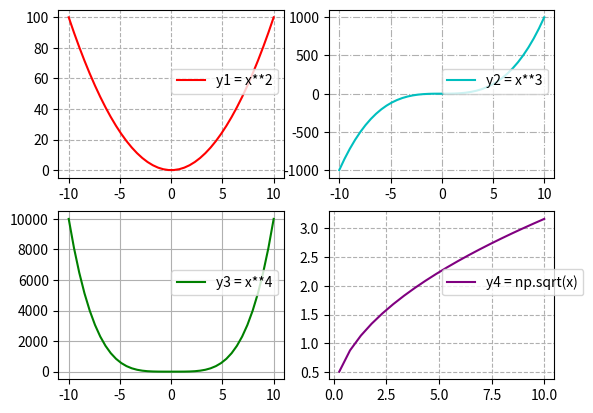

Generate this figure with matplotlib:
# Matplotlib [Python]
# Ejercicios de práctica

# [redacted]
# Version: 2.0

# IMPORTANTE: NO borrar los comentarios
# que aparecen en verde con el hashtag "#"

# Ejercicios de matplotlib
import numpy as np
import matplotlib.pyplot as plt


if __name__ == '__main__':
    print("Bienvenidos a otra clase de Inove con Python")
    print("Line Plot: Figura con múltiples gráficos")

    # NOTA: aproveche los ejemplos "line_plot" y "scatter_plot" de clase

    # Alumnos: Se desea graficar cuatro funciones en una misma figura
    # en cuatros gráficos (axes) distintos. Para el siguiente
    # intervalor de valores de "X":
    x = np.linspace(-10, 10, 40)

    # Realizar tres gráficos que representen
    # y1 = x^2 (X al cuadrado)
    # y2 = x^3 (X al cubo)
    # y3 = x^4 (X a la cuarta)
    # y4 = raiz_cuadrada(X)

    # Implementación:
    y1 = x**2
    y2 = x**3
    y3 = x**4
    y4 = np.sqrt(x)

    # Esos cuatro gráficos deben estar colocados
    # en la diposición de 2 filas y 2 columna:
    # ------
    #  graf1 | graf2
    # ------
    #  graf3 | graf4
    # Utilizar add_subplot para lograr este efecto
    # de "2 filas" "2 columna" de gráficos

    # Se debe colocar en la leyenda la función que representa
    # cada gráfico

    # Cada gráfico realizarlo con un color distinto
    # a su elección

    # Colocar una grilla a elección

    # Crear acá su gráfico
 
    fig = plt.figure()
    

    ax1 = fig.add_subplot(2, 2, 1)
    ax2 = fig.add_subplot(2, 2, 2)
    ax3 = fig.add_subplot(2, 2, 3)  
    ax4 = fig.add_subplot(2, 2, 4)  
    
    ax1.plot(x, x**2, c = "r", label = "y1 = x**2")
    ax1.grid(ls = "dashed")
    ax1.legend(loc=(0.50, 0.5))
    
    
    ax2.plot(x, x**3, c = "c", label = "y2 = x**3")
    ax2.grid(ls = "dashdot")
    ax2.legend(loc=(0.5, 0.5))

    
    ax3.plot(x,  x**4, c =  "g", label = "y3 = x**4") 
    ax3.grid()
    ax3.legend(loc=(0.5, 0.5))

    
    ax4.plot(x, np.sqrt(x), c = "purple", label = "y4 = np.sqrt(x)")  
    ax4.grid(ls = "dashed")
    ax4.legend(loc=(0.5, 0.5))

    plt.show(block=False)

    print("terminamos")
